3-way image classification set "dataset" from GitHub (YohannLG01/MY-NBAI); label vocabulary: dunk, jump shot, lay up.

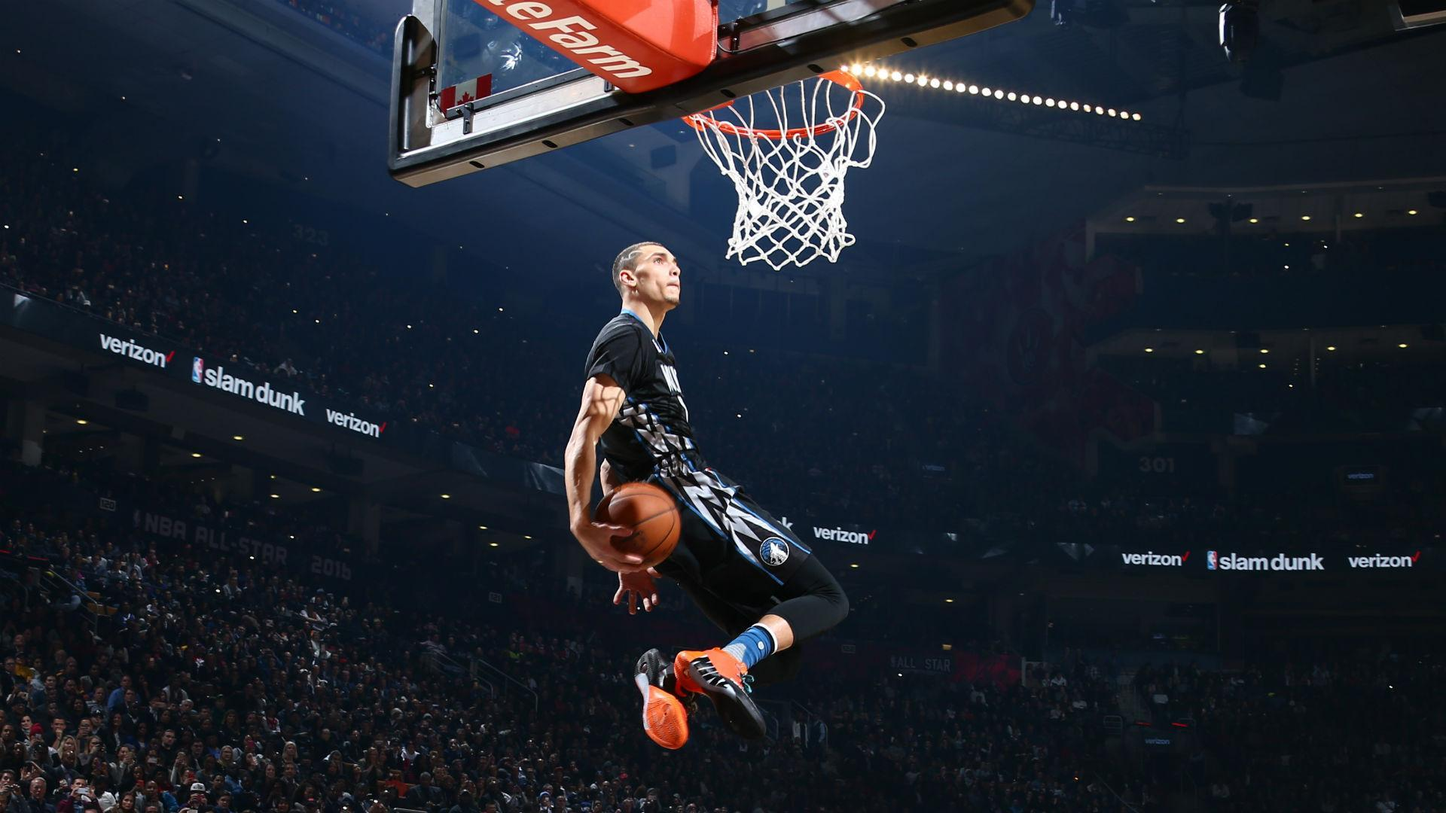
Label: dunk

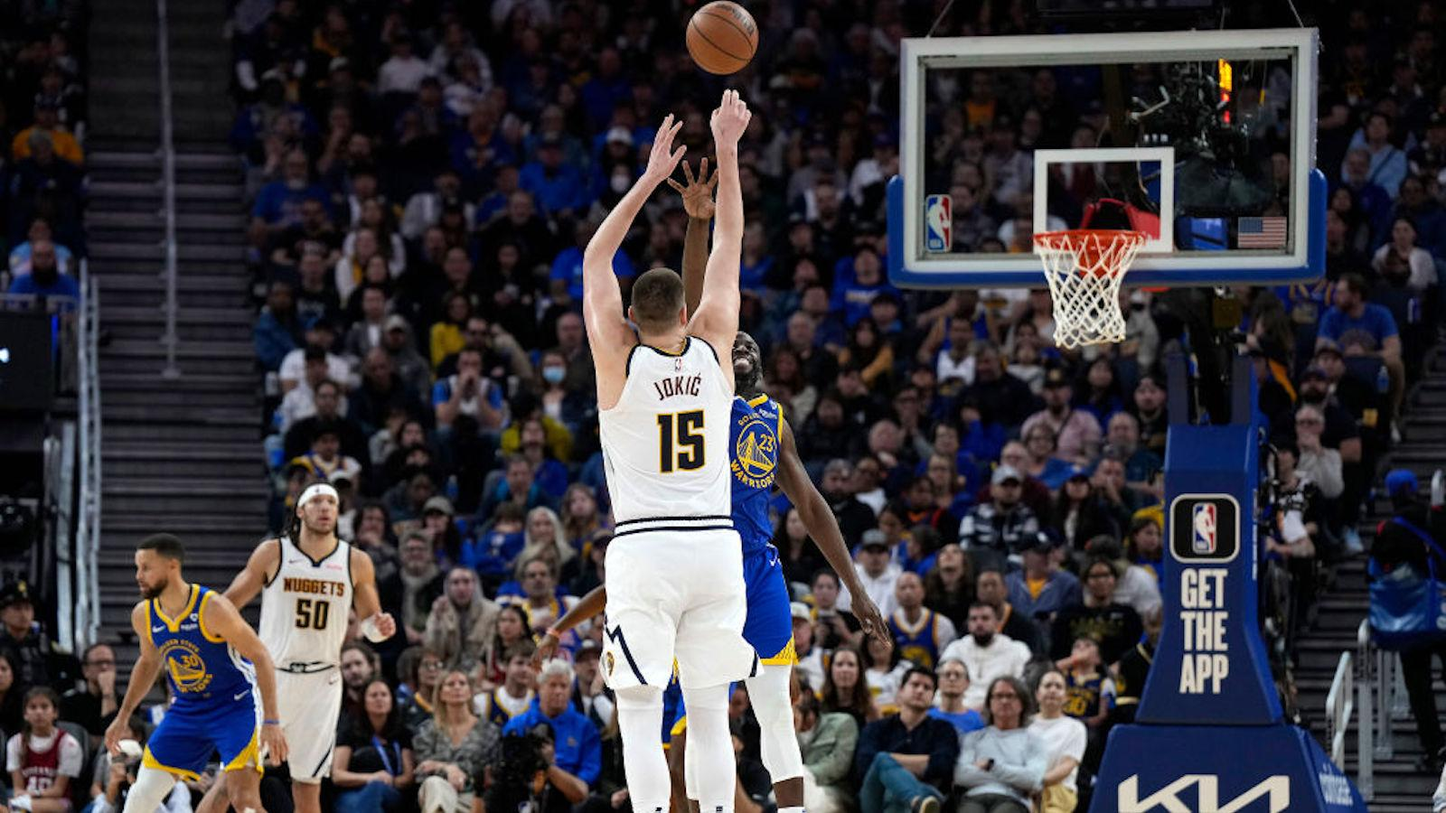
Label: jump shot

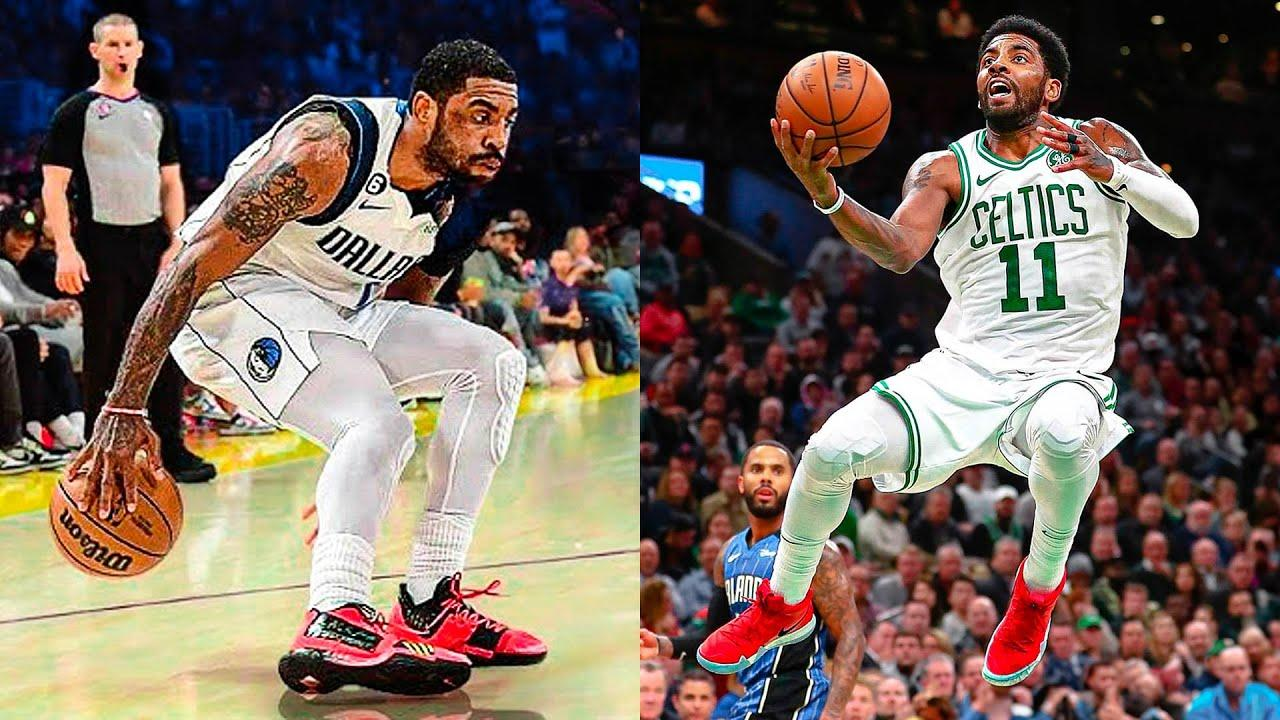
Label: lay up

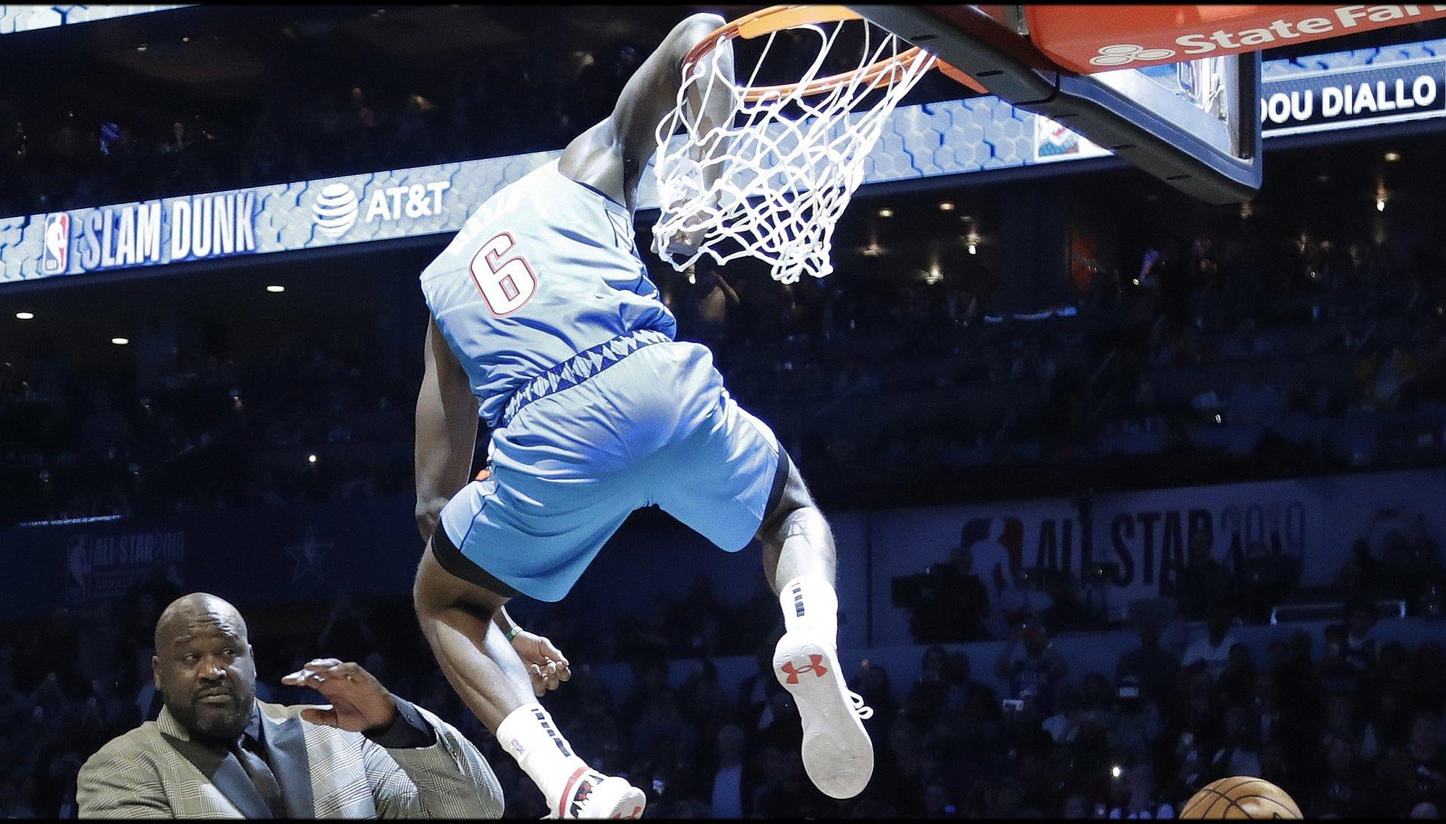
Label: dunk

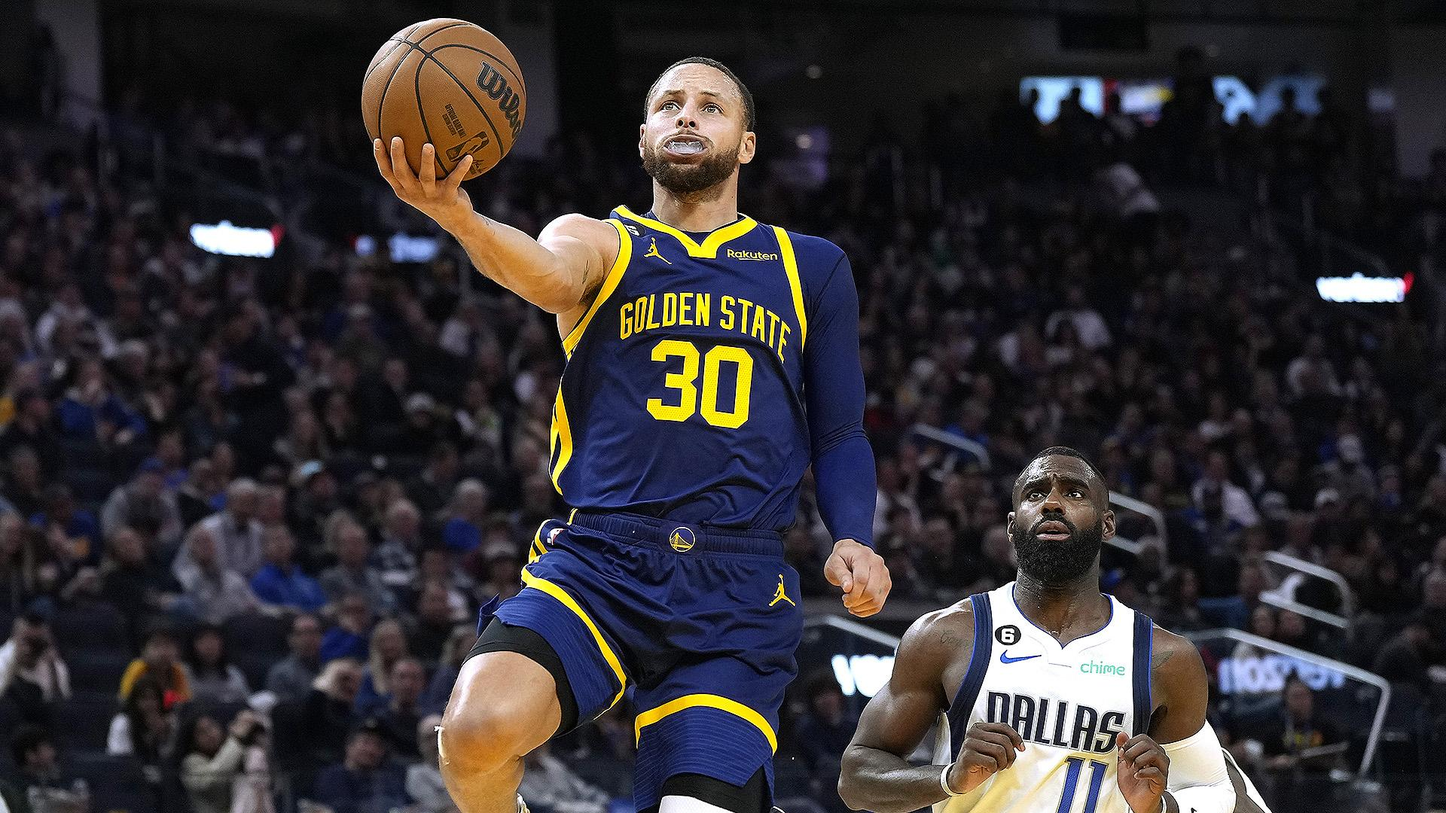
Label: lay up

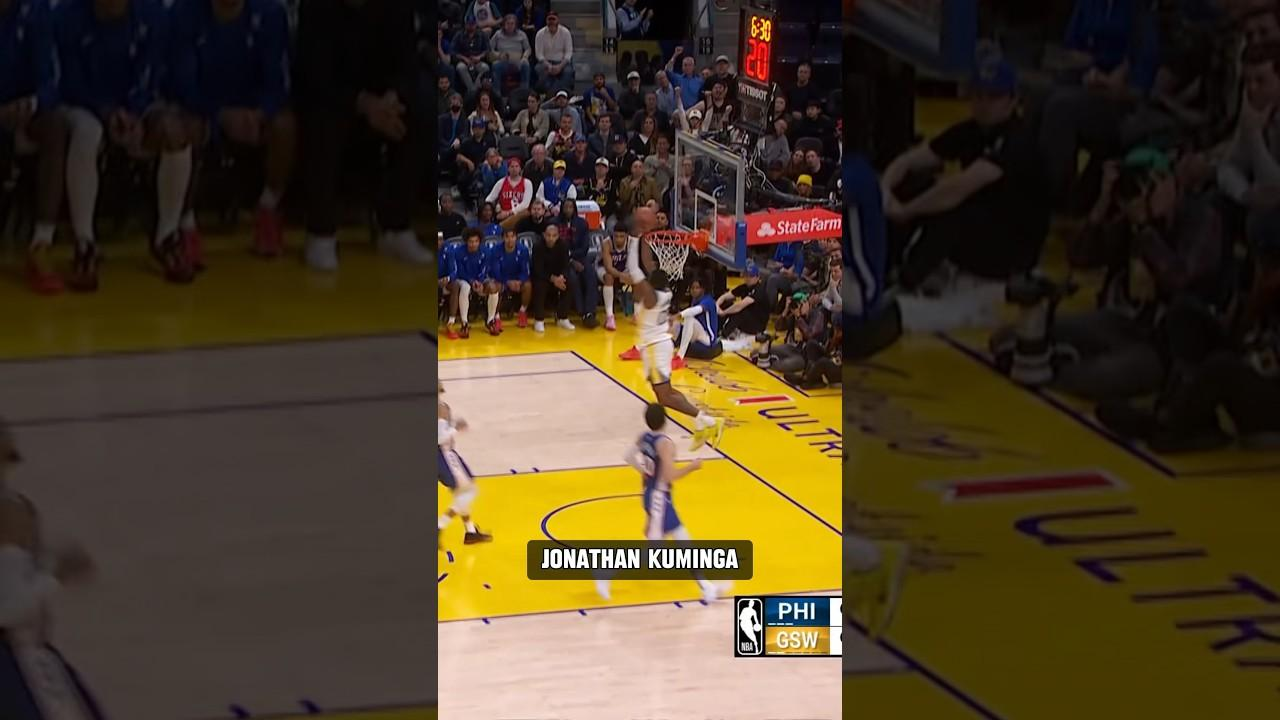
Label: dunk
